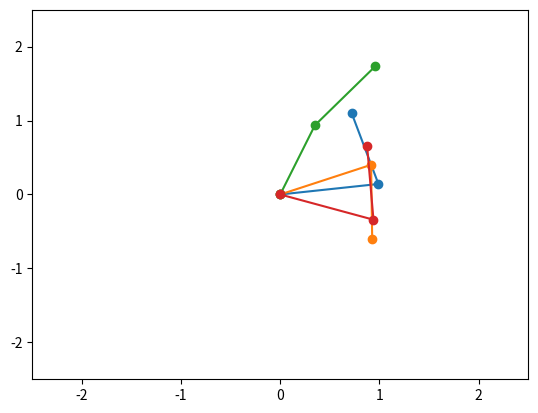

This figure's Python source: (Note: this script raises an exception after producing the figure.)

import numpy as np
from numpy import e, pi, sin, cos, exp
import matplotlib.pyplot as plt
from matplotlib.animation import FuncAnimation as anim
import shutil, os


m1 = l1 = m2 = l2 = 1
g = 10.
dt = 0.0001
# Number of pendulums
N = 4

# b[n][m][l] is the nth doublependulum, mth mass, lth derivative w.r.t t 
bs = np.zeros((N, 2, 3))
for i in range(N):
    bs[i][0][0] = pi 
    bs[i][1][0] = pi + 0.0001 * (i + 100)

# One step of Eulers method
def updateState(bs):
    global m1, m2, g, dt
    for b in bs:
        b[0][2] = - (m2 * l2 * b[1][2] * cos(b[0][0] - b[1][0]) + m2 * l2 * b[1][1]**2 * sin(b[0][0] - b[1][0]) + (m1 + m2) * g * sin(b[0][0]) ) / ((m1 + m2) * l1)
        b[1][2] = - (l1 * b[0][2] * cos(b[0][0] - b[1][0]) - l1 * b[0][1]**2 * sin(b[0][0] - b[1][0]) + g * sin(b[1][0])) / l2
        for j in range(2):
            b[j][1] += b[j][2] * dt
            b[j][0] += b[j][1] * dt
    return bs

# Returns pos. of origo, pendulum 1 and 2 in cartesian coordinates
def getXY(b):
    global l1, l2
    x1 = l1 * sin(b[0][0])
    y1 = - l1 * cos(b[0][0])
    x2 = x1 + l2 * sin(b[1][0])
    y2 = y1 - l2 * cos(b[1][0])
    return ([0, x1, x2], [0, y1, y2])
    

fig = plt.figure()
ax = fig.add_subplot(111, xlim=(-2.5, 2.5), ylim=(-2.5, 2.5))
lines = [ax.plot([], [], "o-") for i in range(N)]

def animate(n):
    global bs

    # Several timesteps increas prec. w/o need for high framerate / slow motion
    for i in range(100):
        bs = updateState(bs)

    for i in range(N):
        lines[i][0].set_data(*getXY(bs[i]))
    return lines

a = anim(fig, animate,  frames = 2000)

if os.path.isfile("dp_frames"):
    shutil.rmtree("dp_frames")
a.save("dp.html", fps = 24)
